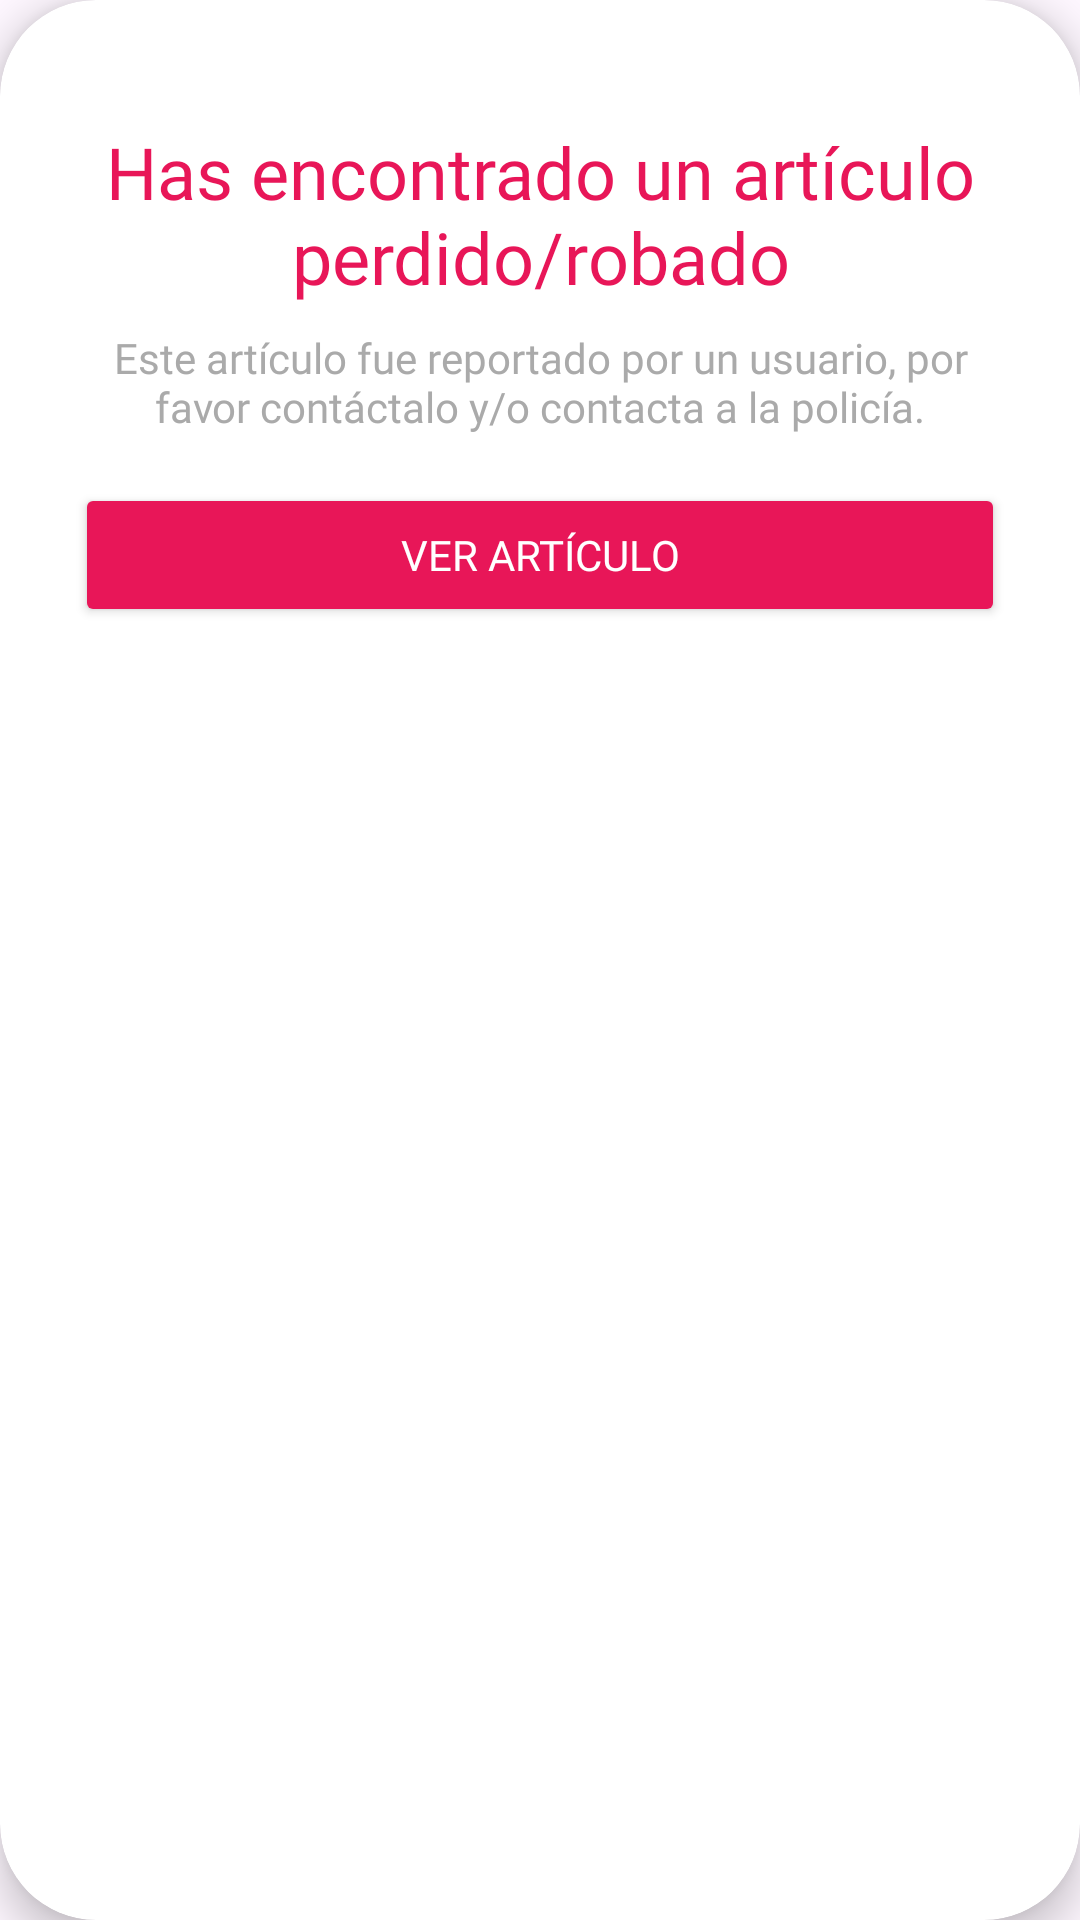

Write the Android layout XML for this screen, with the resource values it uses.
<!-- AndroidManifest.xml: application theme Theme.Legally -->
<!-- res/layout/articulo_perdido.xml -->
<?xml version="1.0" encoding="utf-8"?>
<androidx.cardview.widget.CardView xmlns:android="http://schemas.android.com/apk/res/android"
    xmlns:app="http://schemas.android.com/apk/res-auto"
    android:layout_width="wrap_content"
    android:layout_height="wrap_content"
    app:cardCornerRadius="32dp"
    app:cardElevation="8dp"
    android:layout_gravity="center"
    android:background="@android:color/white">

    <LinearLayout
        android:layout_width="wrap_content"
        android:layout_height="wrap_content"
        android:gravity="center"
        android:orientation="vertical"
        android:padding="25dp">

        <TextView
            android:id="@+id/artperdido"
            android:layout_width="match_parent"
            android:layout_height="wrap_content"
            android:layout_marginTop="16dp"
            android:fontFamily="@font/poppins_bold"
            android:gravity="center"
            android:text="Has encontrado un artículo perdido/robado"
            android:textColor="@color/red"
            android:textSize="24sp"
            android:textStyle="normal" />

        <TextView
            android:id="@+id/artperdidotxt"
            android:layout_width="match_parent"
            android:layout_height="wrap_content"
            android:layout_marginTop="8dp"
            android:fontFamily="@font/poppins"
            android:gravity="center"
            android:text="Este artículo fue reportado por un usuario, por favor contáctalo y/o contacta a la policía."
            android:textColor="@android:color/darker_gray"
            android:textSize="14sp" />

        <Button
            android:id="@+id/btnVerArt"
            android:layout_width="match_parent"
            android:layout_height="wrap_content"
            android:layout_marginTop="16dp"
            android:backgroundTint="@color/red"
            android:fontFamily="@font/poppins_bold"
            android:text="Ver artículo"
            android:textColor="@android:color/white"
            app:cornerRadius="8dp" />
    </LinearLayout>

</androidx.cardview.widget.CardView>
<!-- resources referenced by this layout -->
<resources>
  <color name="red">#E81658</color>
  <style name="Theme.Legally" parent="Base.Theme.Legally" />
  <style name="Base.Theme.Legally" parent="Theme.Material3.Light.NoActionBar">
          <item name="android:statusBarColor">@android:color/transparent</item>
          <item name="android:forceDarkAllowed" tools:targetApi="q">false</item>
      </style>
</resources>
